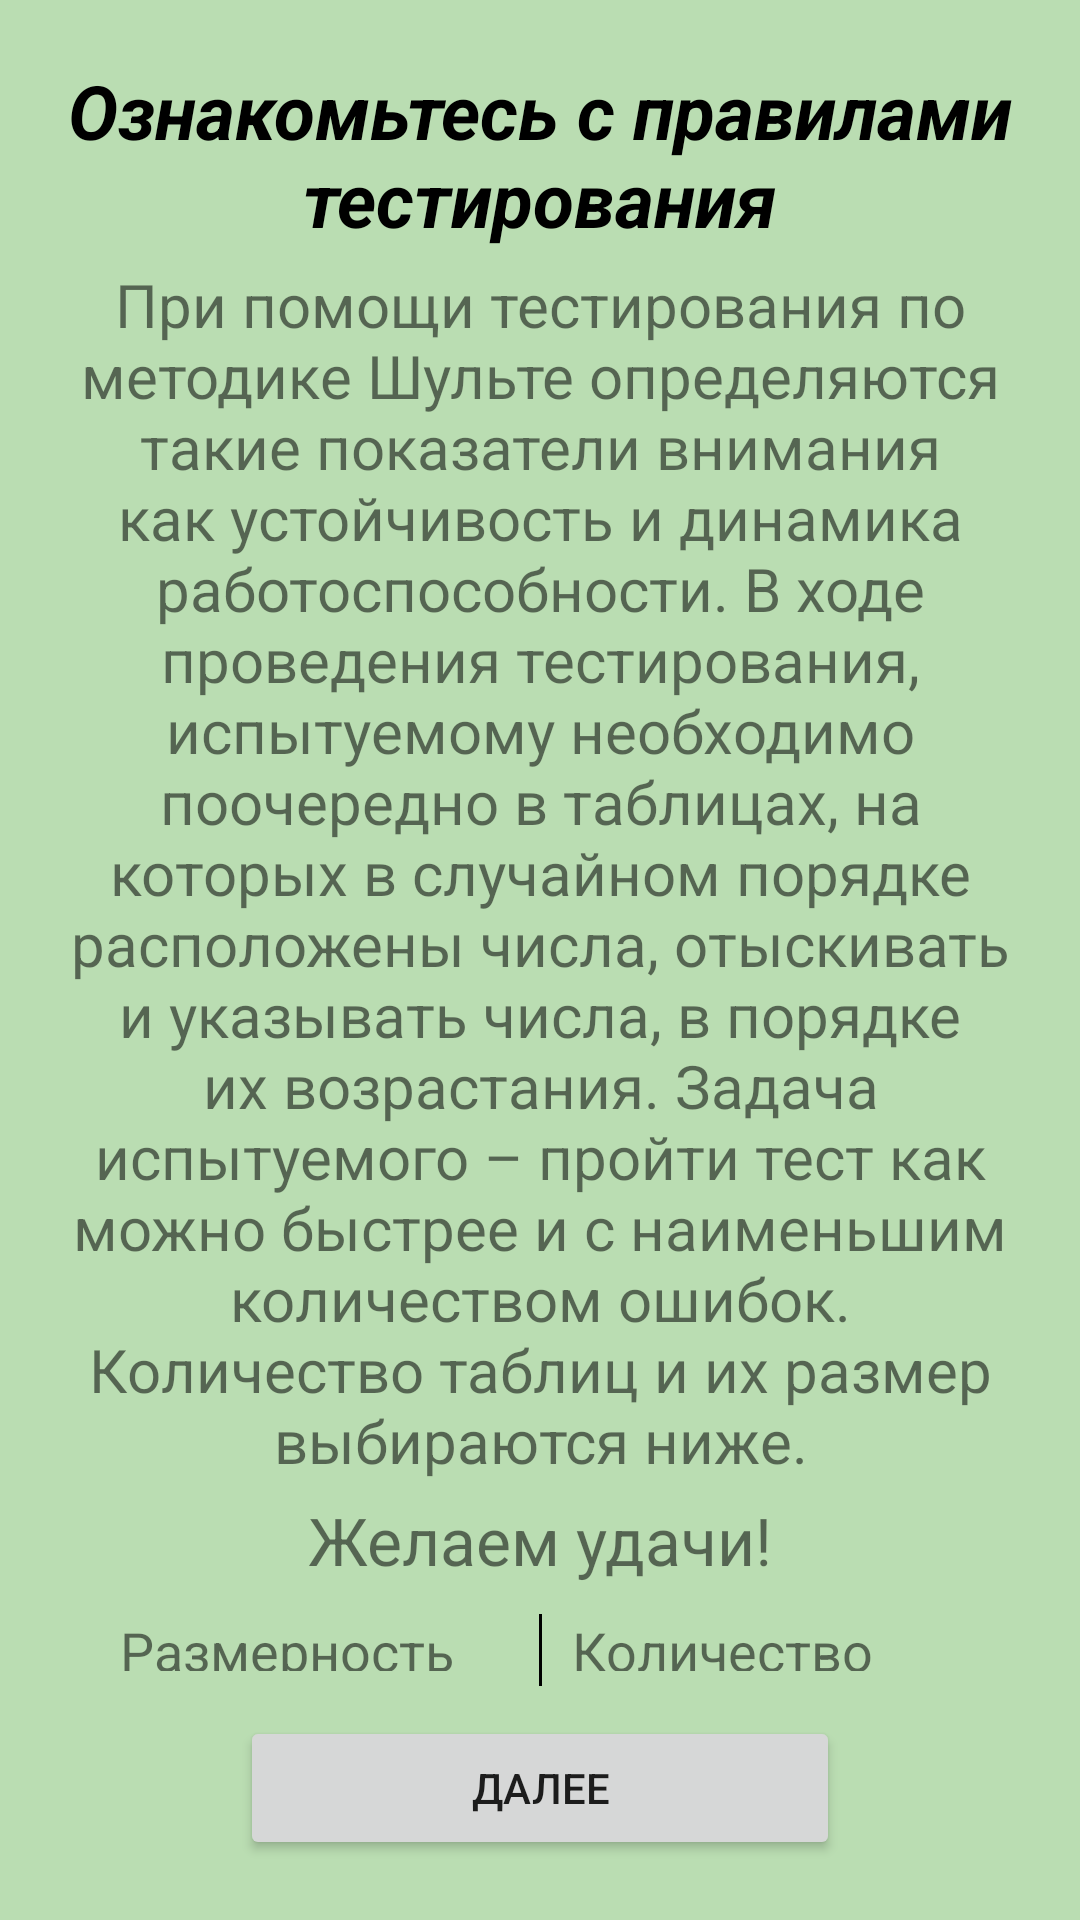

The Android layout XML behind this screen, and the referenced resources:
<!-- AndroidManifest.xml: application theme Theme.AppCompat.DayNight -->
<!-- res/layout/activity_instruction.xml -->
<?xml version="1.0" encoding="utf-8"?>
<LinearLayout xmlns:android="http://schemas.android.com/apk/res/android"
    xmlns:tools="http://schemas.android.com/tools"
    android:layout_width="match_parent"
    android:layout_height="match_parent"
    android:orientation="vertical"
    tools:context=".InstructionActivity"
    android:padding="20dp"
    android:background="@color/green">

    <TextView
        android:layout_width="match_parent"
        android:layout_height="wrap_content"
        android:layout_marginBottom="5dp"
        android:text="Ознакомьтесь с правилами тестирования"
        android:textAlignment="center"
        android:textColor="@color/black"
        android:textSize="25sp"
        android:textStyle="bold|italic" />

    <TextView
        android:layout_width="match_parent"
        android:layout_height="wrap_content"
        android:layout_marginBottom="5dp"
        android:gravity="center_horizontal"
        android:text="@string/rules_of_test"
        android:textSize="20sp" />

    <TextView
        android:layout_width="match_parent"
        android:layout_height="wrap_content"
        android:text="@string/good_luck"
        android:textAlignment="center"
        android:textSize="22sp"/>

    <LinearLayout
        android:layout_width="match_parent"
        android:layout_height="wrap_content"
        android:layout_weight="1"
        android:orientation="horizontal"
        android:padding="10dp">

        <LinearLayout
            android:layout_width="match_parent"
            android:layout_height="wrap_content"
            android:layout_weight="1"
            android:orientation="vertical"
            android:paddingHorizontal="10dp">

            <TextView
                android:layout_width="match_parent"
                android:layout_height="wrap_content"
                android:layout_marginBottom="5dp"
                android:text="@string/dimensions_of_tables"
                android:textSize="18sp" />

            <Spinner
                android:id="@+id/spinnerSizeTable"
                android:layout_width="match_parent"
                android:layout_height="wrap_content"
                android:background="@color/white"
                android:minHeight="48dp" />

        </LinearLayout>

        <View
            android:layout_width="1dp"
            android:layout_height="85dp"
            android:background="@color/black" />

        <LinearLayout
            android:layout_width="match_parent"
            android:layout_height="wrap_content"
            android:layout_weight="1"
            android:orientation="vertical"
            android:paddingHorizontal="10dp">

            <TextView
                android:layout_width="match_parent"
                android:layout_height="wrap_content"
                android:layout_marginBottom="5dp"
                android:text="@string/number_of_stages"
                android:textSize="18sp" />

            <Spinner
                android:id="@+id/spinnerCountTables"
                android:layout_width="match_parent"
                android:layout_height="wrap_content"
                android:background="@color/white"
                android:minHeight="48dp" />

        </LinearLayout>

    </LinearLayout>

    <Button
        android:id="@+id/buttonNext"
        android:layout_width="200dp"
        android:layout_height="wrap_content"
        android:layout_gravity="center_horizontal"
        android:text="Далее" />

</LinearLayout>
<!-- resources referenced by this layout -->
<resources>
  <color name="black">#000000</color>
  <color name="green">#baddb2</color>
  <color name="white">#FFFFFF</color>
  <string name="dimensions_of_tables">Размерность таблиц</string>
  <string name="good_luck">Желаем удачи!</string>
  <string name="number_of_stages">Количество этапов</string>
  <string name="rules_of_test">При помощи тестирования по методике Шульте определяются такие показатели внимания как устойчивость и динамика работоспособности. В ходе проведения тестирования, испытуемому необходимо поочередно в таблицах, на которых в случайном порядке расположены числа, отыскивать и указывать числа, в порядке их возрастания. Задача испытуемого – пройти тест как можно быстрее и с наименьшим количеством ошибок. Количество таблиц и их размер выбираются ниже.</string>
</resources>
